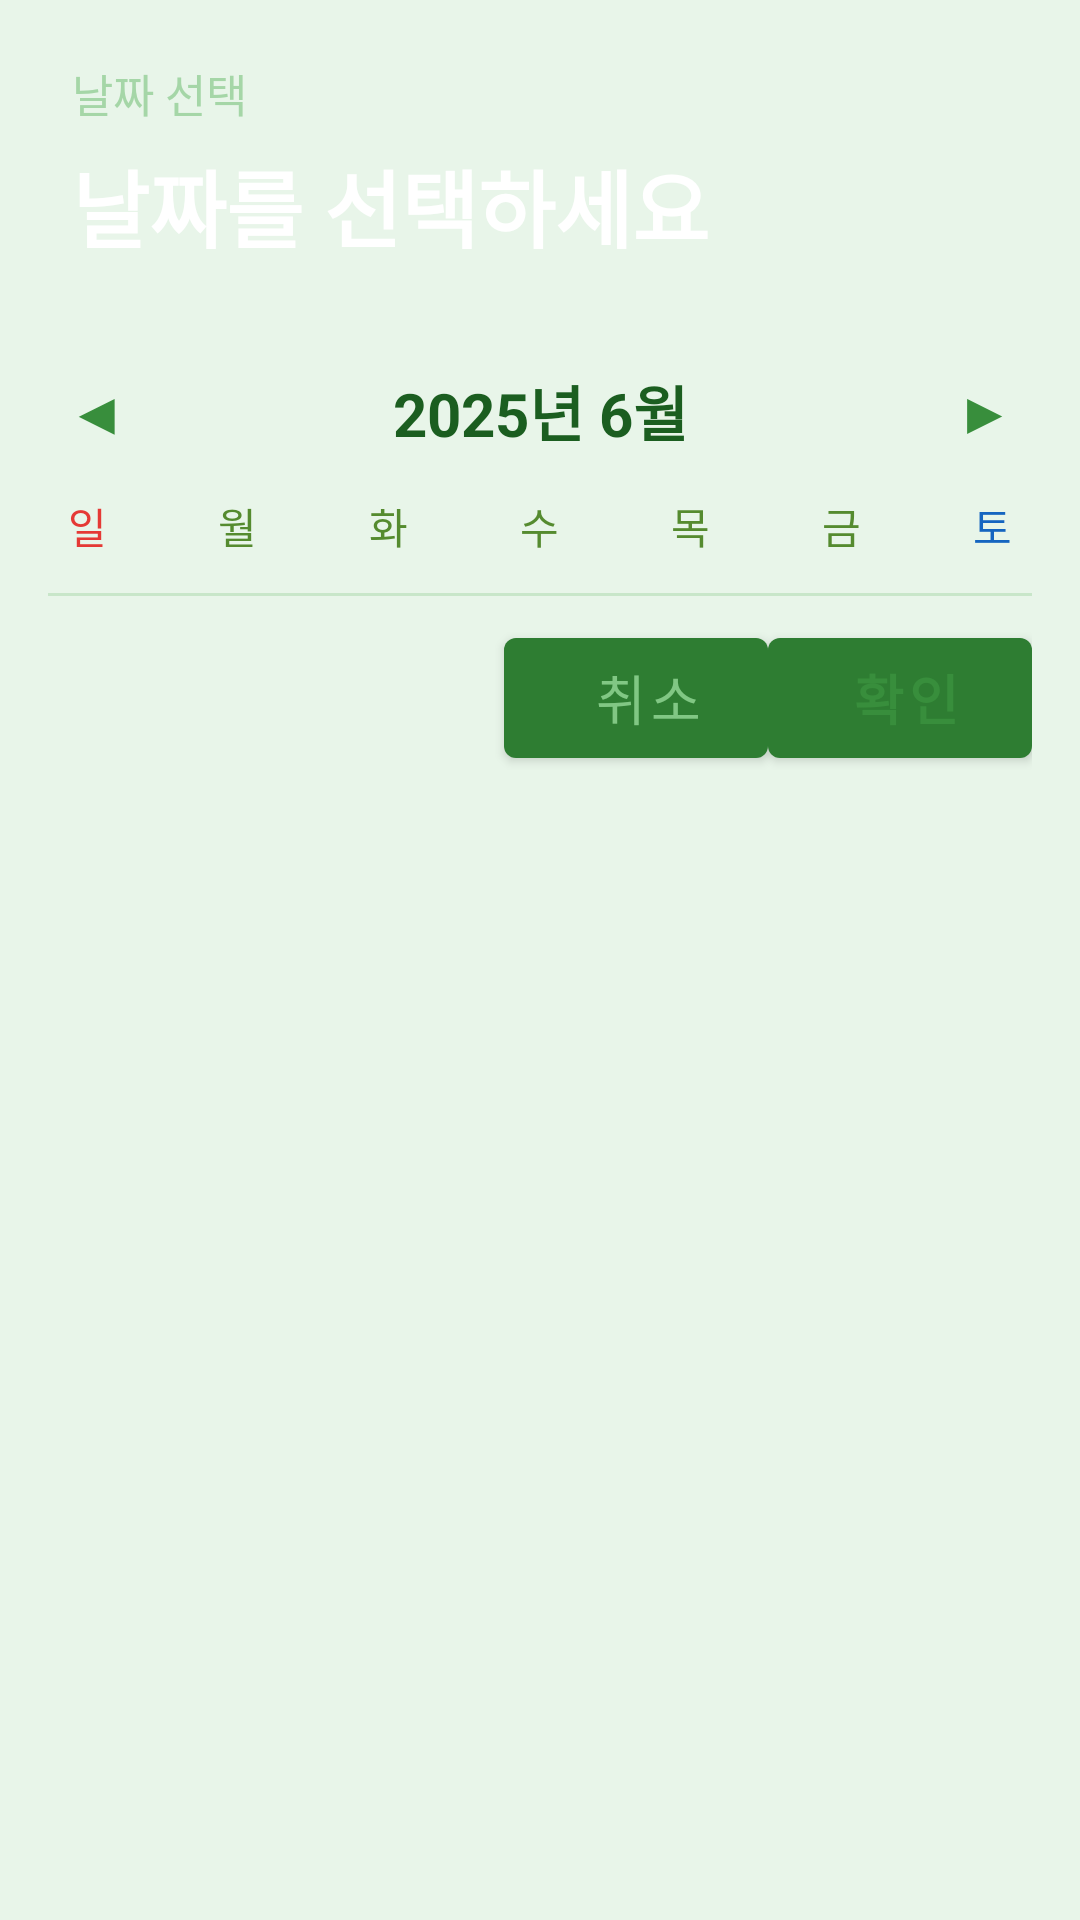

Reconstruct the res/layout file that produces this screen, plus the resources it refers to.
<!-- AndroidManifest.xml: application theme Theme.AAA -->
<!-- res/layout/dialog_date_picker.xml -->
<?xml version="1.0" encoding="utf-8"?>
<LinearLayout
    xmlns:android="http://schemas.android.com/apk/res/android"
    android:layout_width="match_parent"
    android:layout_height="wrap_content"
    android:orientation="vertical"
    android:background="@drawable/bg_white_card">

    
    <LinearLayout
        android:layout_width="match_parent"
        android:layout_height="wrap_content"
        android:orientation="vertical"
        android:background="@drawable/gradient_forest_header"
        android:paddingStart="24dp"
        android:paddingEnd="24dp"
        android:paddingTop="20dp"
        android:paddingBottom="20dp">

        <TextView
            android:layout_width="wrap_content"
            android:layout_height="wrap_content"
            android:text="날짜 선택"
            android:textColor="@color/mist"
            android:textSize="15sp"
            android:layout_marginBottom="6dp"/>

        
        <TextView
            android:id="@+id/tvDatePreview"
            android:layout_width="wrap_content"
            android:layout_height="wrap_content"
            android:text="날짜를 선택하세요"
            android:textColor="@color/white"
            android:textSize="28sp"
            android:textStyle="bold"/>
    </LinearLayout>

    
    <LinearLayout
        android:layout_width="match_parent"
        android:layout_height="56dp"
        android:orientation="horizontal"
        android:gravity="center_vertical"
        android:paddingStart="8dp"
        android:paddingEnd="8dp">

        <TextView
            android:id="@+id/btnDatePrevMonth"
            android:layout_width="48dp"
            android:layout_height="48dp"
            android:gravity="center"
            android:text="◀"
            android:textSize="20sp"
            android:textColor="@color/moss"
            android:clickable="true"
            android:focusable="true"
            android:background="?attr/selectableItemBackgroundBorderless"/>

        <TextView
            android:id="@+id/tvDateYearMonth"
            android:layout_width="0dp"
            android:layout_height="wrap_content"
            android:layout_weight="1"
            android:gravity="center"
            android:text="2025년 6월"
            android:textSize="20sp"
            android:textStyle="bold"
            android:textColor="@color/text_primary"/>

        <TextView
            android:id="@+id/btnDateNextMonth"
            android:layout_width="48dp"
            android:layout_height="48dp"
            android:gravity="center"
            android:text="▶"
            android:textSize="20sp"
            android:textColor="@color/moss"
            android:clickable="true"
            android:focusable="true"
            android:background="?attr/selectableItemBackgroundBorderless"/>
    </LinearLayout>

    
    <LinearLayout
        android:layout_width="match_parent"
        android:layout_height="wrap_content"
        android:orientation="horizontal"
        android:paddingStart="4dp"
        android:paddingEnd="4dp"
        android:paddingBottom="4dp">

        <TextView android:layout_width="0dp" android:layout_height="wrap_content"
            android:layout_weight="1" android:gravity="center"
            android:text="일" android:textSize="14sp" android:textColor="#E53935"/>
        <TextView android:layout_width="0dp" android:layout_height="wrap_content"
            android:layout_weight="1" android:gravity="center"
            android:text="월" android:textSize="14sp" android:textColor="@color/text_secondary"/>
        <TextView android:layout_width="0dp" android:layout_height="wrap_content"
            android:layout_weight="1" android:gravity="center"
            android:text="화" android:textSize="14sp" android:textColor="@color/text_secondary"/>
        <TextView android:layout_width="0dp" android:layout_height="wrap_content"
            android:layout_weight="1" android:gravity="center"
            android:text="수" android:textSize="14sp" android:textColor="@color/text_secondary"/>
        <TextView android:layout_width="0dp" android:layout_height="wrap_content"
            android:layout_weight="1" android:gravity="center"
            android:text="목" android:textSize="14sp" android:textColor="@color/text_secondary"/>
        <TextView android:layout_width="0dp" android:layout_height="wrap_content"
            android:layout_weight="1" android:gravity="center"
            android:text="금" android:textSize="14sp" android:textColor="@color/text_secondary"/>
        <TextView android:layout_width="0dp" android:layout_height="wrap_content"
            android:layout_weight="1" android:gravity="center"
            android:text="토" android:textSize="14sp" android:textColor="#1565C0"/>
    </LinearLayout>

    
    <GridLayout
        android:id="@+id/gridDatePicker"
        android:layout_width="match_parent"
        android:layout_height="wrap_content"
        android:columnCount="7"
        android:paddingStart="4dp"
        android:paddingEnd="4dp"
        android:paddingBottom="8dp"/>

    <View android:layout_width="match_parent" android:layout_height="1dp"
        android:background="@color/divider"
        android:layout_marginStart="16dp" android:layout_marginEnd="16dp"/>

    
    <LinearLayout
        android:layout_width="match_parent"
        android:layout_height="wrap_content"
        android:orientation="horizontal"
        android:gravity="end"
        android:paddingStart="16dp"
        android:paddingEnd="16dp"
        android:paddingTop="8dp"
        android:paddingBottom="16dp">

        <Button
            android:id="@+id/btnDateCancel"
            android:layout_width="wrap_content"
            android:layout_height="52dp"
            android:text="취소"
            android:textSize="18sp"
            android:textColor="@color/text_hint"
            android:background="@null"
            android:paddingStart="20dp"
            android:paddingEnd="12dp"/>

        <Button
            android:id="@+id/btnDateConfirm"
            android:layout_width="wrap_content"
            android:layout_height="52dp"
            android:text="확인"
            android:textSize="18sp"
            android:textStyle="bold"
            android:textColor="@color/moss"
            android:background="@null"
            android:paddingStart="12dp"
            android:paddingEnd="8dp"/>
    </LinearLayout>

</LinearLayout>
<!-- resources referenced by this layout -->
<resources>
  <color name="divider">#C8E6C9</color>
  <color name="mist">#A5D6A7</color>
  <color name="moss">#388E3C</color>
  <color name="text_hint">#81C784</color>
  <color name="text_primary">#1B5E20</color>
  <color name="text_secondary">#558B2F</color>
  <color name="white">#FFFFFF</color>
  <color name="forest_mid">#2E7D32</color>
  <color name="forest_dark">#1B5E20</color>
  <color name="leaf">#43A047</color>
  <color name="morning">#E8F5E9</color>
  <color name="cal_bg">#1B5E20</color>
  <color name="cal_header_text">#FFFFFF</color>
  <dimen name="cal_header_text_size">22sp</dimen>
  <dimen name="cal_header_padding">10dp</dimen>
  <dimen name="cal_header_btn_size">52dp</dimen>
  <color name="cal_sunday">#FFFFFF</color>
  <color name="cal_saturday">#A5D6A7</color>
  <color name="cal_weekday">#FFFFFF</color>
  <dimen name="cal_label_text_size">14sp</dimen>
  <dimen name="cal_label_padding_v">10dp</dimen>
  <dimen name="cal_cell_text_size">17sp</dimen>
  <color name="cal_day_default">#FFFFFF</color>
  <color name="cal_day_sunday">#FF5252</color>
  <color name="cal_day_saturday">#80D8FF</color>
  <dimen name="cal_cell_padding_v">6dp</dimen>
  <dimen name="cal_cell_padding_h">2dp</dimen>
  <dimen name="cal_cell_min_size">42dp</dimen>
  <dimen name="cal_cell_margin">1dp</dimen>
  <color name="cal_today_stroke">#A5D6A7</color>
  <color name="cal_today_fill">#2E7D32</color>
  <color name="cal_selected_fill">#388E3C</color>
  <color name="cal_selected_text">#FFFFFF</color>
  <color name="cal_dot">#00C853</color>
  <dimen name="cal_dot_size">4dp</dimen>
</resources>
